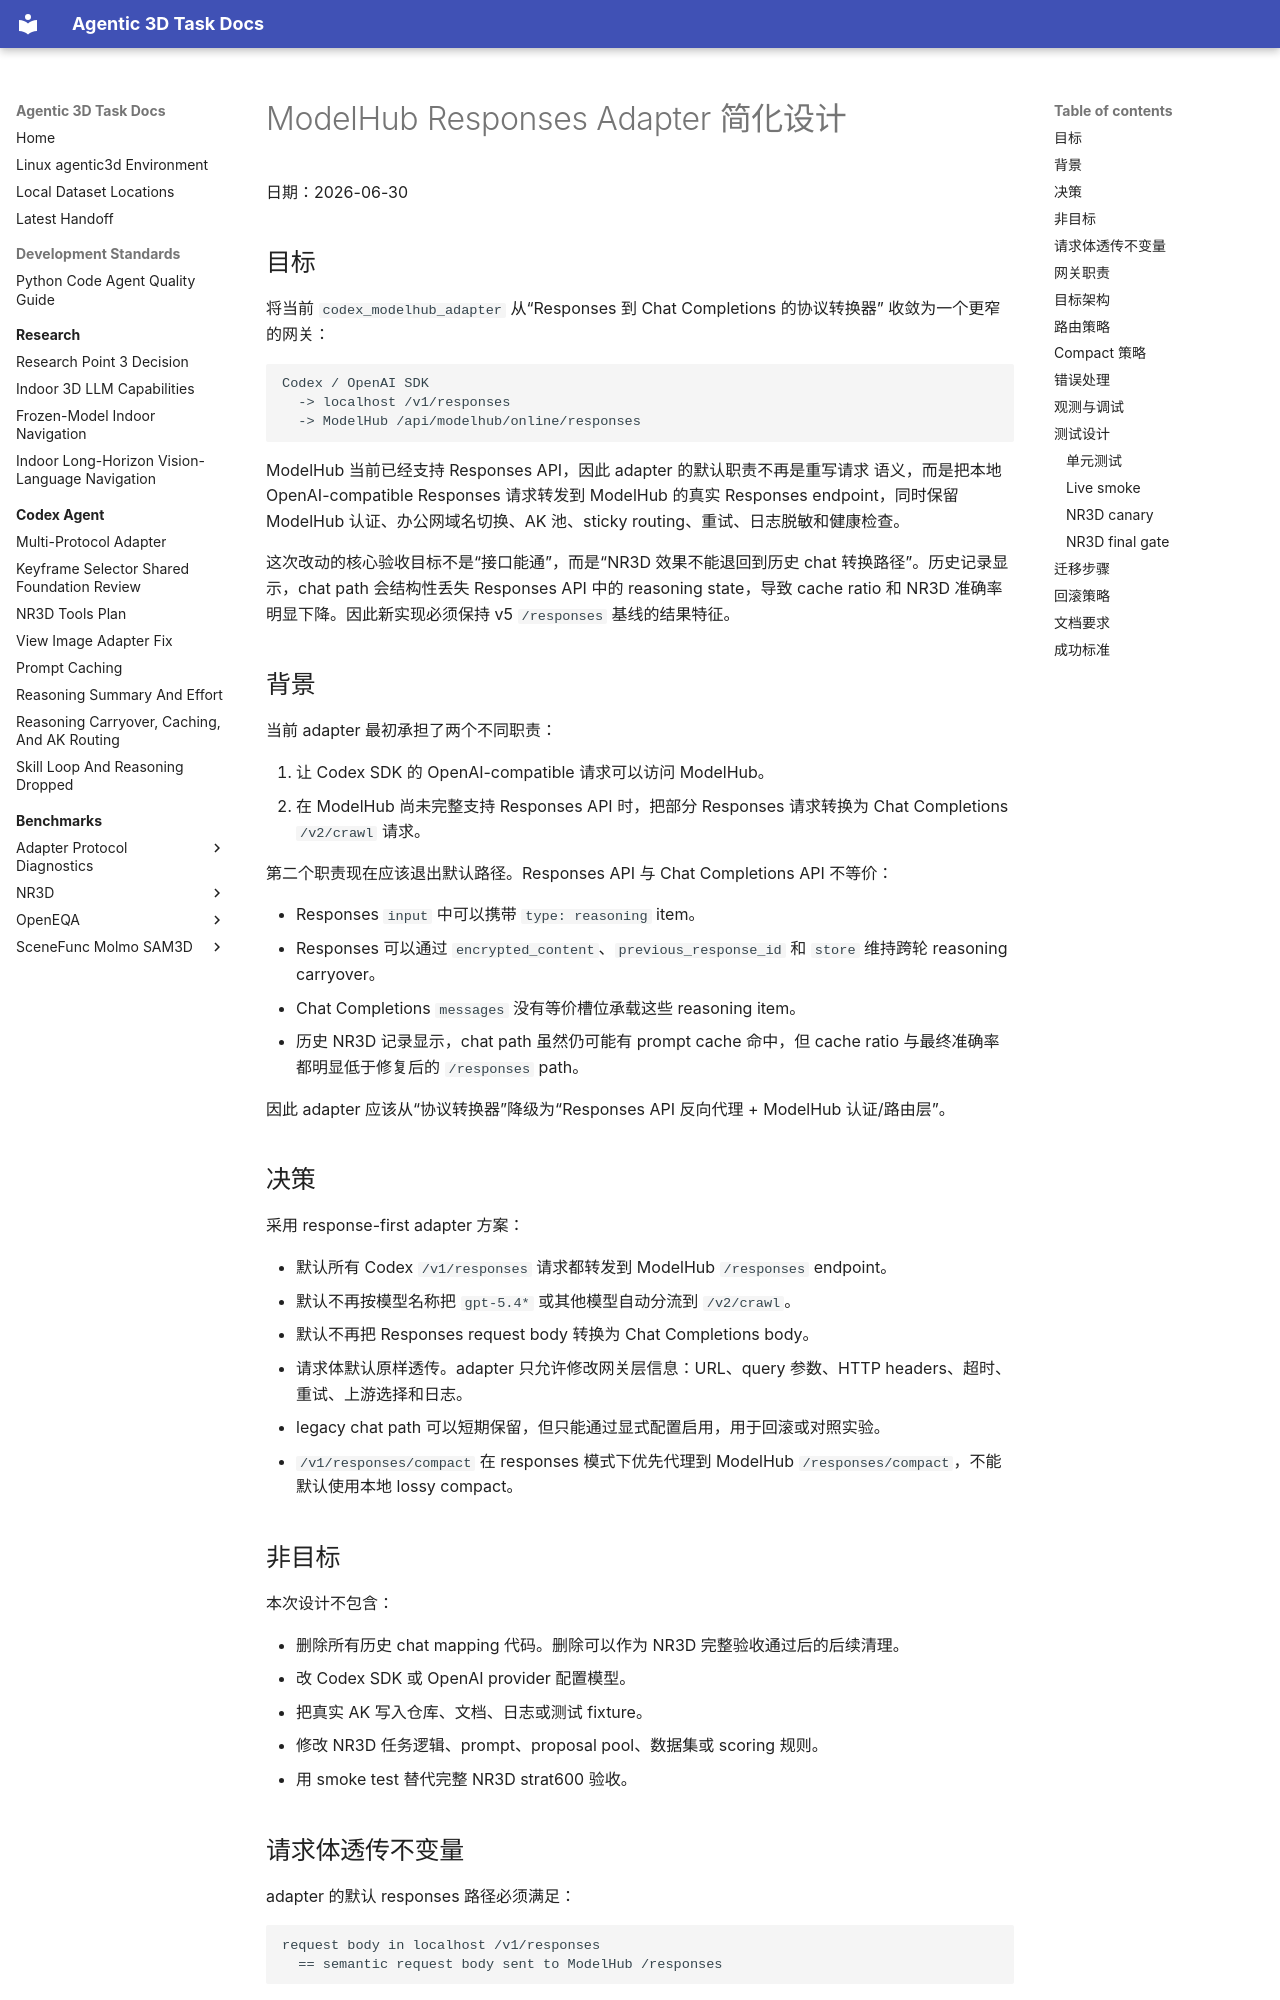

repository: yruns/agentic-3d-task · page: superpowers/specs/2026-06-30-modelhub-responses-adapter-design/index.html · generator: mkdocs

# ModelHub Responses Adapter 简化设计

日期：2026-06-30

## 目标

将当前 `codex_modelhub_adapter` 从“Responses 到 Chat Completions 的协议转换器”
收敛为一个更窄的网关：

```text
Codex / OpenAI SDK
  -> localhost /v1/responses
  -> ModelHub /api/modelhub/online/responses
```

ModelHub 当前已经支持 Responses API，因此 adapter 的默认职责不再是重写请求
语义，而是把本地 OpenAI-compatible Responses 请求转发到 ModelHub 的真实
Responses endpoint，同时保留 ModelHub 认证、办公网域名切换、AK 池、sticky
routing、重试、日志脱敏和健康检查。

这次改动的核心验收目标不是“接口能通”，而是“NR3D 效果不能退回到历史 chat
转换路径”。历史记录显示，chat path 会结构性丢失 Responses API 中的 reasoning
state，导致 cache ratio 和 NR3D 准确率明显下降。因此新实现必须保持 v5
`/responses` 基线的结果特征。

## 背景

当前 adapter 最初承担了两个不同职责：

1. 让 Codex SDK 的 OpenAI-compatible 请求可以访问 ModelHub。
2. 在 ModelHub 尚未完整支持 Responses API 时，把部分 Responses 请求转换为
   Chat Completions `/v2/crawl` 请求。

第二个职责现在应该退出默认路径。Responses API 与 Chat Completions API 不等价：

- Responses `input` 中可以携带 `type: reasoning` item。
- Responses 可以通过 `encrypted_content`、`previous_response_id` 和 `store`
  维持跨轮 reasoning carryover。
- Chat Completions `messages` 没有等价槽位承载这些 reasoning item。
- 历史 NR3D 记录显示，chat path 虽然仍可能有 prompt cache 命中，但 cache
  ratio 与最终准确率都明显低于修复后的 `/responses` path。

因此 adapter 应该从“协议转换器”降级为“Responses API 反向代理 + ModelHub
认证/路由层”。

## 决策

采用 response-first adapter 方案：

- 默认所有 Codex `/v1/responses` 请求都转发到 ModelHub `/responses` endpoint。
- 默认不再按模型名称把 `gpt-5.4*` 或其他模型自动分流到 `/v2/crawl`。
- 默认不再把 Responses request body 转换为 Chat Completions body。
- 请求体默认原样透传。adapter 只允许修改网关层信息：URL、query 参数、HTTP
  headers、超时、重试、上游选择和日志。
- legacy chat path 可以短期保留，但只能通过显式配置启用，用于回滚或对照实验。
- `/v1/responses/compact` 在 responses 模式下优先代理到 ModelHub
  `/responses/compact`，不能默认使用本地 lossy compact。

## 非目标

本次设计不包含：

- 删除所有历史 chat mapping 代码。删除可以作为 NR3D 完整验收通过后的后续清理。
- 改 Codex SDK 或 OpenAI provider 配置模型。
- 把真实 AK 写入仓库、文档、日志或测试 fixture。
- 修改 NR3D 任务逻辑、prompt、proposal pool、数据集或 scoring 规则。
- 用 smoke test 替代完整 NR3D strat600 验收。
